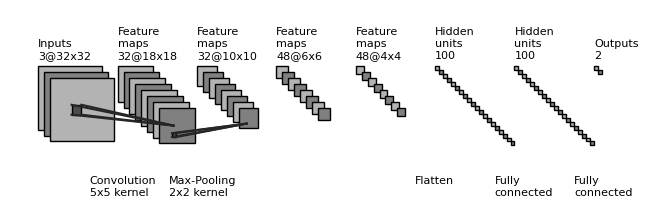

The matplotlib source for this figure:
"""
Copyright (c) 2017, Gavin Weiguang Ding
All rights reserved.
Redistribution and use in source and binary forms, with or without
    modification, are permitted provided that the following conditions are met:
1. Redistributions of source code must retain the above copyright notice, this
    list of conditions and the following disclaimer.
2. Redistributions in binary form must reproduce the above copyright notice,
    this list of conditions and the following disclaimer in the documentation
    and/or other materials provided with the distribution.
3. Neither the name of the copyright holder nor the names of its contributors
    may be used to endorse or promote products derived from this software
    without specific prior written permission.
THIS SOFTWARE IS PROVIDED BY THE COPYRIGHT HOLDERS AND CONTRIBUTORS "AS IS"
    AND ANY EXPRESS OR IMPLIED WARRANTIES, INCLUDING, BUT NOT LIMITED TO, THE
    IMPLIED WARRANTIES OF MERCHANTABILITY AND FITNESS FOR A PARTICULAR PURPOSE
    ARE DISCLAIMED. IN NO EVENT SHALL THE COPYRIGHT HOLDER OR CONTRIBUTORS BE
    LIABLE FOR ANY DIRECT, INDIRECT, INCIDENTAL, SPECIAL, EXEMPLARY, OR
    CONSEQUENTIAL DAMAGES (INCLUDING, BUT NOT LIMITED TO, PROCUREMENT OF
    SUBSTITUTE GOODS OR SERVICES; LOSS OF USE, DATA, OR PROFITS; OR BUSINESS
    INTERRUPTION) HOWEVER CAUSED AND ON ANY THEORY OF LIABILITY, WHETHER IN
    CONTRACT, STRICT LIABILITY, OR TORT (INCLUDING NEGLIGENCE OR OTHERWISE)
    ARISING IN ANY WAY OUT OF THE USE OF THIS SOFTWARE, EVEN IF ADVISED OF THE
    POSSIBILITY OF SUCH DAMAGE.
"""


import os
import numpy as np
import matplotlib.pyplot as plt
plt.rcdefaults()
from matplotlib.lines import Line2D
from matplotlib.patches import Rectangle
from matplotlib.patches import Circle

NumDots = 4
NumConvMax = 8
NumFcMax = 20
White = 1.
Light = 0.7
Medium = 0.5
Dark = 0.3
Darker = 0.15
Black = 0.


def add_layer(patches, colors, size=(24, 24), num=5,
              top_left=[0, 0],
              loc_diff=[3, -3],
              ):
    # add a rectangle
    top_left = np.array(top_left)
    loc_diff = np.array(loc_diff)
    loc_start = top_left - np.array([0, size[0]])
    for ind in range(num):
        patches.append(Rectangle(loc_start + ind * loc_diff, size[1], size[0]))
        if ind % 2:
            colors.append(Medium)
        else:
            colors.append(Light)


def add_layer_with_omission(patches, colors, size=(24, 24),
                            num=5, num_max=8,
                            num_dots=4,
                            top_left=[0, 0],
                            loc_diff=[3, -3],
                            ):
    # add a rectangle
    top_left = np.array(top_left)
    loc_diff = np.array(loc_diff)
    loc_start = top_left - np.array([0, size[0]])
    this_num = min(num, num_max)
    start_omit = (this_num - num_dots) // 2
    end_omit = this_num - start_omit
    start_omit -= 1
    for ind in range(this_num):
        if (num > num_max) and (start_omit < ind < end_omit):
            omit = True
        else:
            omit = False

        if omit:
            patches.append(
                Circle(loc_start + ind * loc_diff + np.array(size) / 2, 0.5))
        else:
            patches.append(Rectangle(loc_start + ind * loc_diff,
                                     size[1], size[0]))

        if omit:
            colors.append(Black)
        elif ind % 2:
            colors.append(Medium)
        else:
            colors.append(Light)


def add_mapping(patches, colors, start_ratio, end_ratio, patch_size, ind_bgn,
                top_left_list, loc_diff_list, num_show_list, size_list):

    start_loc = top_left_list[ind_bgn] \
        + (num_show_list[ind_bgn] - 1) * np.array(loc_diff_list[ind_bgn]) \
        + np.array([start_ratio[0] * (size_list[ind_bgn][1] - patch_size[1]),
                    - start_ratio[1] * (size_list[ind_bgn][0] - patch_size[0])]
                   )

    end_loc = top_left_list[ind_bgn + 1] \
        + (num_show_list[ind_bgn + 1] - 1) * np.array(
            loc_diff_list[ind_bgn + 1]) \
        + np.array([end_ratio[0] * size_list[ind_bgn + 1][1],
                    - end_ratio[1] * size_list[ind_bgn + 1][0]])

    patches.append(Rectangle(start_loc, patch_size[1], -patch_size[0]))
    colors.append(Dark)
    patches.append(Line2D([start_loc[0], end_loc[0]],
                          [start_loc[1], end_loc[1]]))
    colors.append(Darker)
    patches.append(Line2D([start_loc[0] + patch_size[1], end_loc[0]],
                          [start_loc[1], end_loc[1]]))
    colors.append(Darker)
    patches.append(Line2D([start_loc[0], end_loc[0]],
                          [start_loc[1] - patch_size[0], end_loc[1]]))
    colors.append(Darker)
    patches.append(Line2D([start_loc[0] + patch_size[1], end_loc[0]],
                          [start_loc[1] - patch_size[0], end_loc[1]]))
    colors.append(Darker)


def label(xy, text, xy_off=[0, 4]):
    plt.text(xy[0] + xy_off[0], xy[1] + xy_off[1], text,
             family='sans-serif', size=8)


if __name__ == '__main__':

    fc_unit_size = 2
    layer_width = 40
    flag_omit = False

    patches = []
    colors = []

    fig, ax = plt.subplots()

    # conv layers
    size_list = [(32, 32), (18, 18), (10, 10), (6, 6), (4, 4)]
    num_list = [3, 32, 32, 48, 48]
    x_diff_list = [0, layer_width, layer_width, layer_width, layer_width]
    text_list = ['Inputs'] + ['Feature\nmaps'] * (len(size_list) - 1)
    loc_diff_list = [[3, -3]] * len(size_list)

    num_show_list = list(map(min, num_list, [NumConvMax] * len(num_list)))
    top_left_list = np.c_[np.cumsum(x_diff_list), np.zeros(len(x_diff_list))]

    for ind in range(len(size_list)-1,-1,-1):
        if flag_omit:
            add_layer_with_omission(patches, colors, size=size_list[ind],
                                    num=num_list[ind],
                                    num_max=NumConvMax,
                                    num_dots=NumDots,
                                    top_left=top_left_list[ind],
                                    loc_diff=loc_diff_list[ind])
        else:
            add_layer(patches, colors, size=size_list[ind],
                      num=num_show_list[ind],
                      top_left=top_left_list[ind], loc_diff=loc_diff_list[ind])
        label(top_left_list[ind], text_list[ind] + '\n{}@{}x{}'.format(
            num_list[ind], size_list[ind][0], size_list[ind][1]))

    # in between layers
    start_ratio_list = [[0.4, 0.5], [0.4, 0.8], [0.4, 0.5], [0.4, 0.8]]
    end_ratio_list = [[0.4, 0.5], [0.4, 0.8], [0.4, 0.5], [0.4, 0.8]]
    patch_size_list = [(5, 5), (2, 2)]
    ind_bgn_list = range(len(patch_size_list))
    text_list = ['Convolution', 'Max-Pooling']

    for ind in range(len(patch_size_list)):
        add_mapping(
            patches, colors, start_ratio_list[ind], end_ratio_list[ind],
            patch_size_list[ind], ind,
            top_left_list, loc_diff_list, num_show_list, size_list)
        label(top_left_list[ind], text_list[ind] + '\n{}x{} kernel'.format(
            patch_size_list[ind][0], patch_size_list[ind][1]), xy_off=[26, -65]
        )

    # fully connected layers
    size_list = [(fc_unit_size, fc_unit_size)] * 3
    num_list = [100, 100, 2]
    num_show_list = list(map(min, num_list, [NumFcMax] * len(num_list)))
    x_diff_list = [sum(x_diff_list) + layer_width, layer_width, layer_width]
    top_left_list = np.c_[np.cumsum(x_diff_list), np.zeros(len(x_diff_list))]
    loc_diff_list = [[fc_unit_size, -fc_unit_size]] * len(top_left_list)
    text_list = ['Hidden\nunits'] * (len(size_list) - 1) + ['Outputs']

    for ind in range(len(size_list)):
        if flag_omit:
            add_layer_with_omission(patches, colors, size=size_list[ind],
                                    num=num_list[ind],
                                    num_max=NumFcMax,
                                    num_dots=NumDots,
                                    top_left=top_left_list[ind],
                                    loc_diff=loc_diff_list[ind])
        else:
            add_layer(patches, colors, size=size_list[ind],
                      num=num_show_list[ind],
                      top_left=top_left_list[ind],
                      loc_diff=loc_diff_list[ind])
        label(top_left_list[ind], text_list[ind] + '\n{}'.format(
            num_list[ind]))

    text_list = ['Flatten\n', 'Fully\nconnected', 'Fully\nconnected']

    for ind in range(len(size_list)):
        label(top_left_list[ind], text_list[ind], xy_off=[-10, -65])

    for patch, color in zip(patches, colors):
        patch.set_color(color * np.ones(3))
        if isinstance(patch, Line2D):
            ax.add_line(patch)
        else:
            patch.set_edgecolor(Black * np.ones(3))
            ax.add_patch(patch)

    plt.tight_layout()
    plt.axis('equal')
    plt.axis('off')
    plt.show()
    fig.set_size_inches(8, 2.5)

    fig_dir = './'
    fig_ext = '.png'
    fig.savefig(os.path.join(fig_dir, 'convnet_fig' + fig_ext),
                bbox_inches='tight', pad_inches=0)
